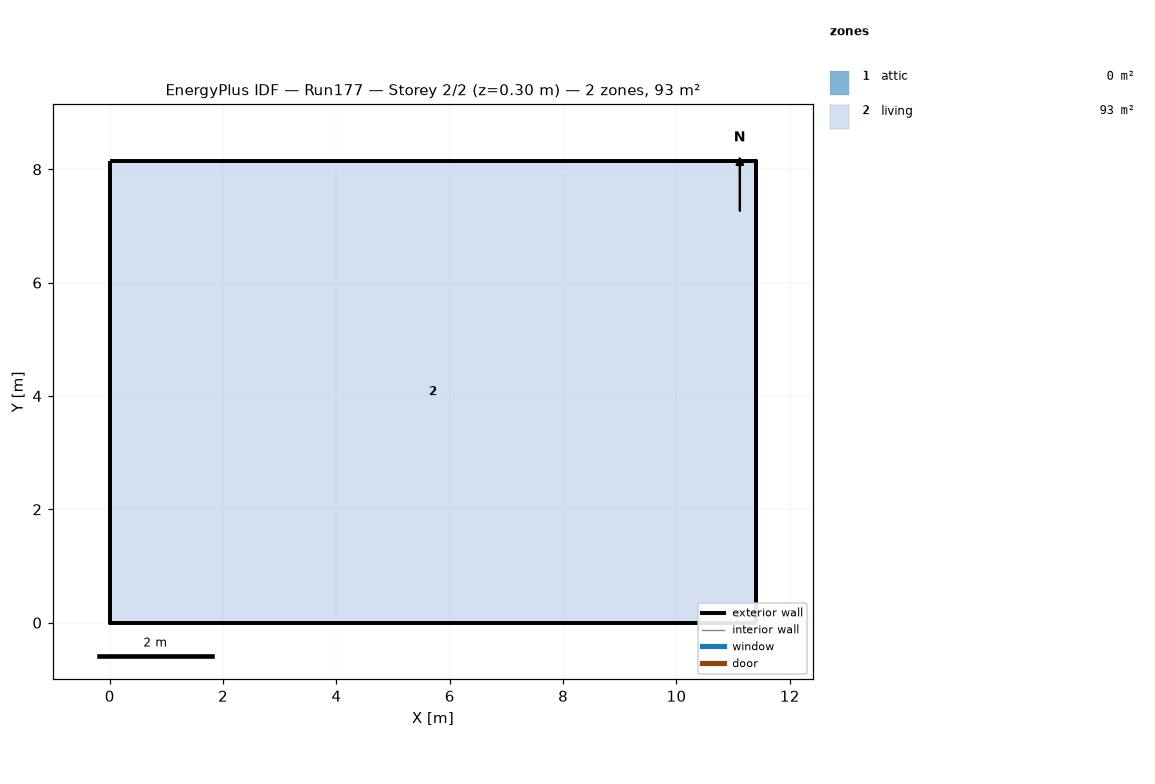
=== STOREY PLAN SPEC (per zone: floor XY polygon, exterior-wall plan segments, windows/doors) ===
zone 1: attic  (0.0 m²)
  exterior wall: (11.40, 0.00) – (11.40, 8.15) – (11.40, 4.07)  [12.2 m]
  exterior wall: (0.00, 8.15) – (0.00, 0.00) – (0.00, 4.07)  [12.2 m]
zone 2: living  (92.9 m²)
  floor: (0.00, 0.00) (0.00, 8.15) (11.40, 8.15) (11.40, 0.00)
  exterior wall: (0.00, 0.00) – (11.40, 0.00)  [11.4 m]
  exterior wall: (11.40, 0.00) – (11.40, 8.15)  [8.1 m]
  exterior wall: (11.40, 8.15) – (0.00, 8.15)  [11.4 m]
  exterior wall: (0.00, 8.15) – (0.00, 0.00)  [8.1 m]

=== DERIVED (storey summary) ===
Building: Run177
Storey: 2 of 2  (floor level z = 0.30 m)
Storey gross floor area: 92.9 m²
Zones on this storey: 2
  - attic: floor 0.0 m²; exterior wall 24.4 m (11.2 m²); WWR 0.0%
  - living: floor 92.9 m²; exterior wall 39.1 m (95.3 m²); WWR 0.0%
Zone adjacency: (none detected)